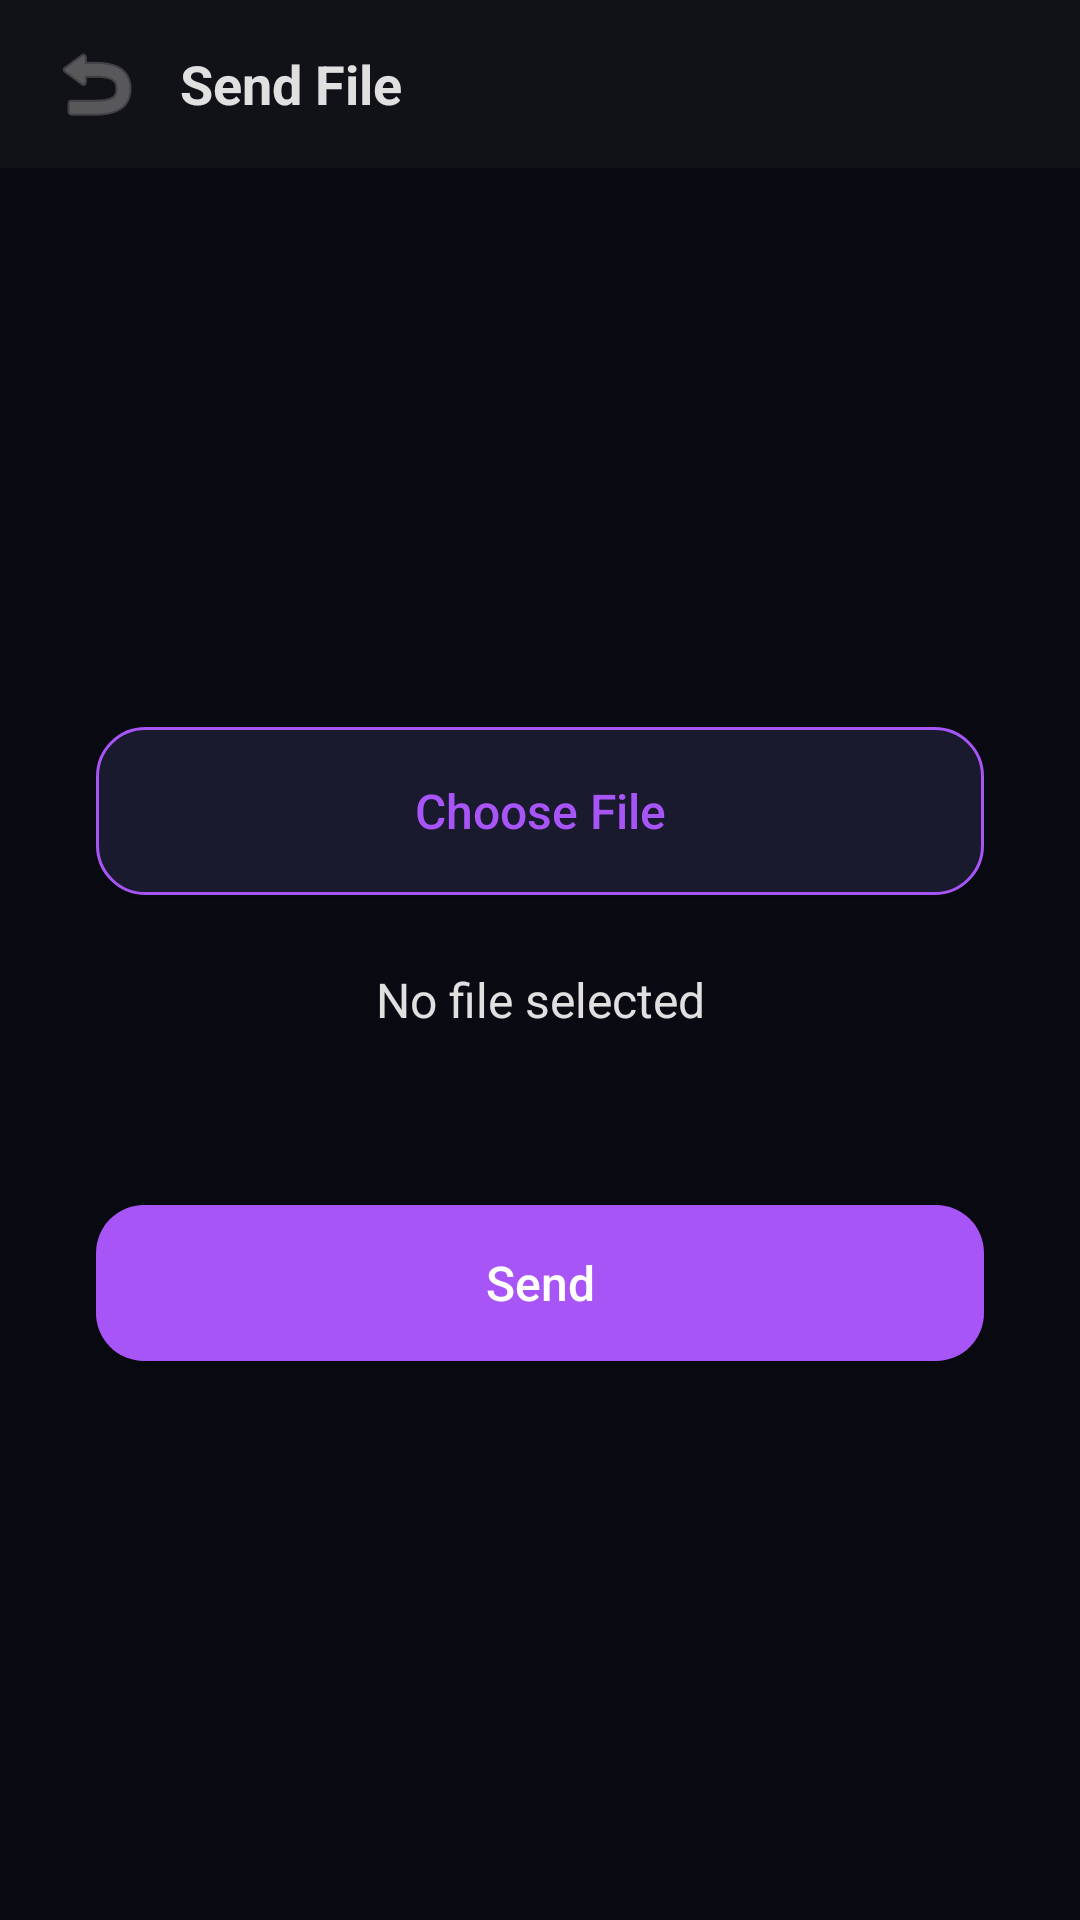

Produce the Android XML layout that renders to this screen, including the resource entries it uses.
<!-- AndroidManifest.xml: application theme Theme.Meshlink -->
<!-- res/layout/activity_file_share.xml -->
<?xml version="1.0" encoding="utf-8"?>
<LinearLayout xmlns:android="http://schemas.android.com/apk/res/android"
    android:layout_width="match_parent" android:layout_height="match_parent"
    android:orientation="vertical" android:background="#0A0A12">
    <LinearLayout android:layout_width="match_parent" android:layout_height="56dp"
        android:orientation="horizontal" android:gravity="center_vertical"
        android:paddingHorizontal="12dp" android:background="#111118">
        <ImageButton android:id="@+id/btnBack" android:layout_width="40dp" android:layout_height="40dp"
            android:src="@android:drawable/ic_menu_revert" android:background="?attr/selectableItemBackgroundBorderless"
            android:tint="#888" android:contentDescription="Back" />
        <TextView android:layout_width="0dp" android:layout_height="wrap_content" android:layout_weight="1"
            android:text="Send File" android:textSize="18sp" android:textColor="#E0E0E0"
            android:textStyle="bold" android:paddingStart="8dp" />
    </LinearLayout>
    <LinearLayout android:layout_width="match_parent" android:layout_height="0dp" android:layout_weight="1"
        android:orientation="vertical" android:gravity="center" android:padding="32dp">
        <Button android:id="@+id/btnPickFile" android:layout_width="match_parent" android:layout_height="56dp"
            android:text="Choose File" android:textColor="#A855F7" android:background="@drawable/btn_secondary"
            android:textSize="16sp" android:textAllCaps="false" android:layout_marginBottom="24dp" />
        <TextView android:id="@+id/tvFileName" android:layout_width="match_parent" android:layout_height="wrap_content"
            android:text="No file selected" android:textColor="#E0E0E0" android:textSize="16sp"
            android:gravity="center" android:layout_marginBottom="8dp" />
        <TextView android:id="@+id/tvFileSize" android:layout_width="match_parent" android:layout_height="wrap_content"
            android:textColor="#666" android:textSize="13sp" android:gravity="center" android:layout_marginBottom="32dp" />
        <Button android:id="@+id/btnSend" android:layout_width="match_parent" android:layout_height="52dp"
            android:text="Send" android:textColor="#FFF" android:background="@drawable/btn_primary"
            android:textSize="16sp" android:textAllCaps="false" />
        <ProgressBar android:id="@+id/progress" android:layout_width="32dp" android:layout_height="32dp"
            android:indeterminateTint="#A855F7" android:visibility="gone" android:layout_marginTop="16dp" />
    </LinearLayout>
</LinearLayout>
<!-- resources referenced by this layout -->
<resources>
  <!-- drawable btn_primary (drawable) -->
  <?xml version="1.0" encoding="utf-8"?>
  <shape xmlns:android="http://schemas.android.com/apk/res/android" android:shape="rectangle">
      <solid android:color="#A855F7" />
      <corners android:radius="16dp" />
  </shape>
  <!-- drawable btn_secondary (drawable) -->
  <?xml version="1.0" encoding="utf-8"?>
  <shape xmlns:android="http://schemas.android.com/apk/res/android" android:shape="rectangle">
      <solid android:color="#1A1A2E" />
      <corners android:radius="16dp" />
      <stroke android:width="1dp" android:color="#A855F7" />
  </shape>
  <style name="Theme.Meshlink" parent="Theme.MaterialComponents.DayNight.NoActionBar">
          <item name="colorPrimary">#A855F7</item>
          <item name="colorPrimaryVariant">#7C3AED</item>
          <item name="colorOnPrimary">#FFFFFF</item>
          <item name="android:windowBackground">#0A0A12</item>
          <item name="android:statusBarColor">#0A0A12</item>
          <item name="android:navigationBarColor">#0A0A12</item>
      </style>
</resources>
